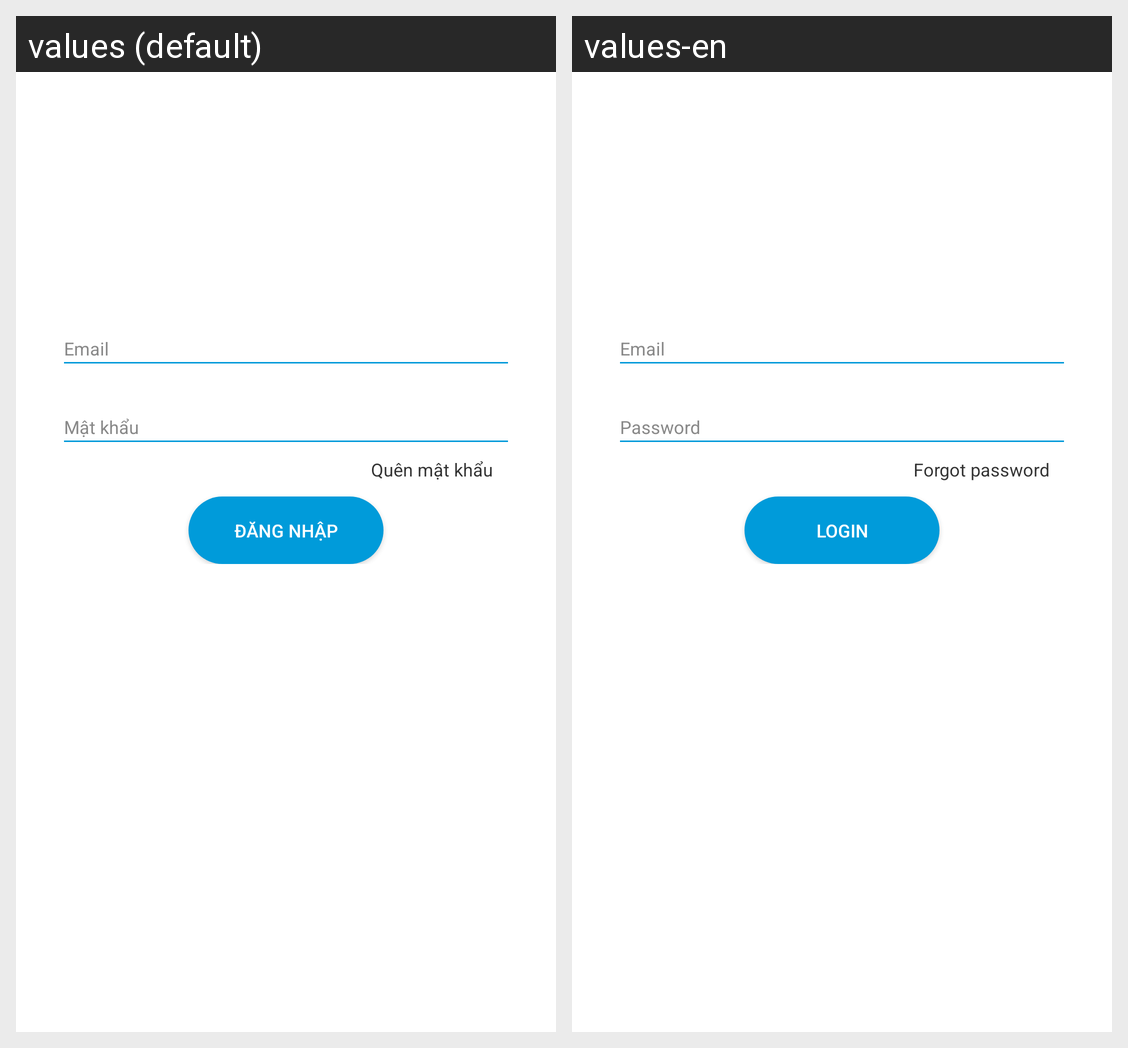

Strings drawn on this Android screen and how each of the app's shown locales translates them:
Android screen res/layout/activity_login.xml rendered under 2 locales, left to right: values (default), values-en. Device: Nexus 5 (rendered at 1080×1920; each locale shown at half size, 540×960, under a caption strip naming it); theme AppTheme.
Strings drawn on this screen, with the default value and each locale's value (text and hints the layout hard-codes, and strings that could not be matched under every locale, appear in the picture but are not listed):

forgot_password
  values: Quên mật khẩu
  values-en: Forgot password

login
  values: Đăng Nhập
  values-en: Login
